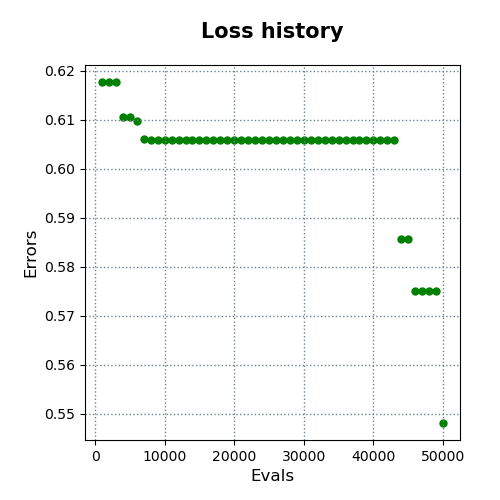

Source data for this figure (header and first rows):
evals, errors
1000, 0.6177
2000, 0.6177
3000, 0.6177
4000, 0.6106
5000, 0.6106
6000, 0.6096
7000, 0.606
8000, 0.6058
9000, 0.6058
10000, 0.6058
11000, 0.6058
12000, 0.6058
13000, 0.6058
14000, 0.6058
15000, 0.6058
16000, 0.6058
17000, 0.6058
18000, 0.6058
19000, 0.6058
20000, 0.6058
21000, 0.6058
22000, 0.6058
23000, 0.6058
24000, 0.6058
25000, 0.6058
26000, 0.6058
27000, 0.6058
28000, 0.6058
29000, 0.6058
30000, 0.6058
31000, 0.6058
32000, 0.6058
33000, 0.6058
34000, 0.6058
35000, 0.6058
36000, 0.6058
37000, 0.6058
38000, 0.6058
39000, 0.6058
40000, 0.6058
41000, 0.6058
42000, 0.6058
43000, 0.6058
44000, 0.5857
45000, 0.5857
46000, 0.575
47000, 0.575
48000, 0.575
49000, 0.575
50000, 0.5481
